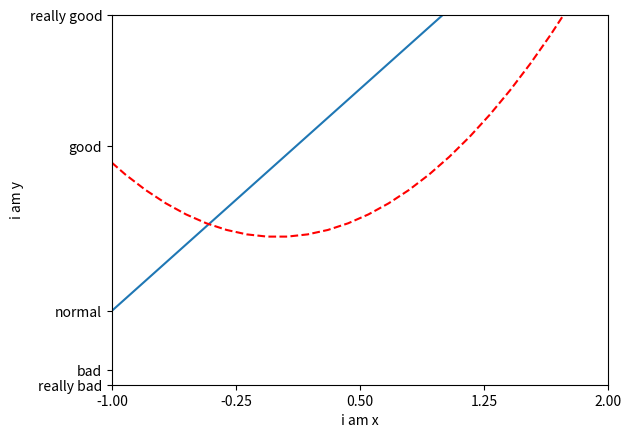

Source code (Python):
import numpy as np
import matplotlib.pyplot as plt

x = np.linspace(-3,3,50)

y1 = 2*x + 1
y2 = x**2

plt.figure()
plt.plot(x,y1)
plt.plot(x,y2,linestyle="--",color="red")

# 设值坐标轴
# 显示范围
plt.xlim((-1,2))
plt.ylim((-2,3),)
# 标签
plt.xlabel("i am x")
plt.ylabel("i am y")
#
new_ticks = np.linspace(-1,2,5)
plt.xticks(new_ticks)
plt.yticks(
    [-2,-1.8,-1,1.23,3],
    ["really bad","bad","normal","good","really good"]
)
plt.show()